4-way image classification set "dataset" from GitHub (chanheehi/Pig-Posture-Classification-Using-Deep-Learning); label vocabulary: lying on belly, lying on side, sitting, standing.

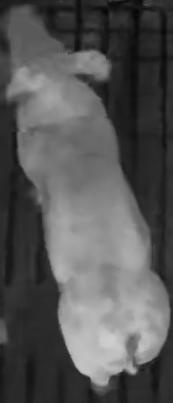
Label: standing

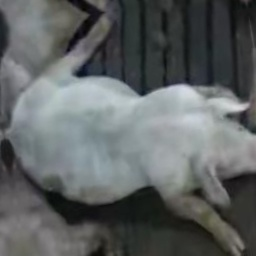
Label: sitting

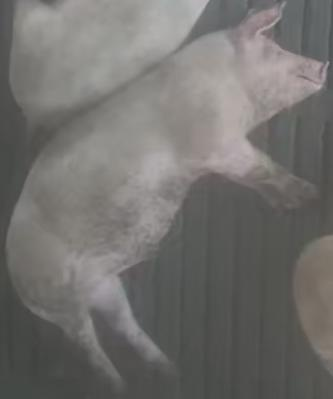
Label: lying on side

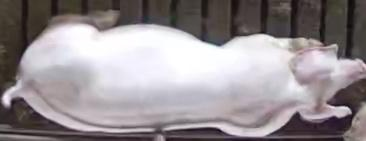
Label: standing

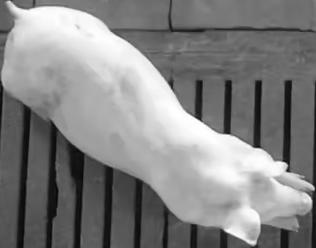
Label: lying on belly

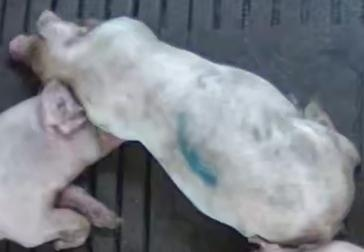
Label: lying on belly
